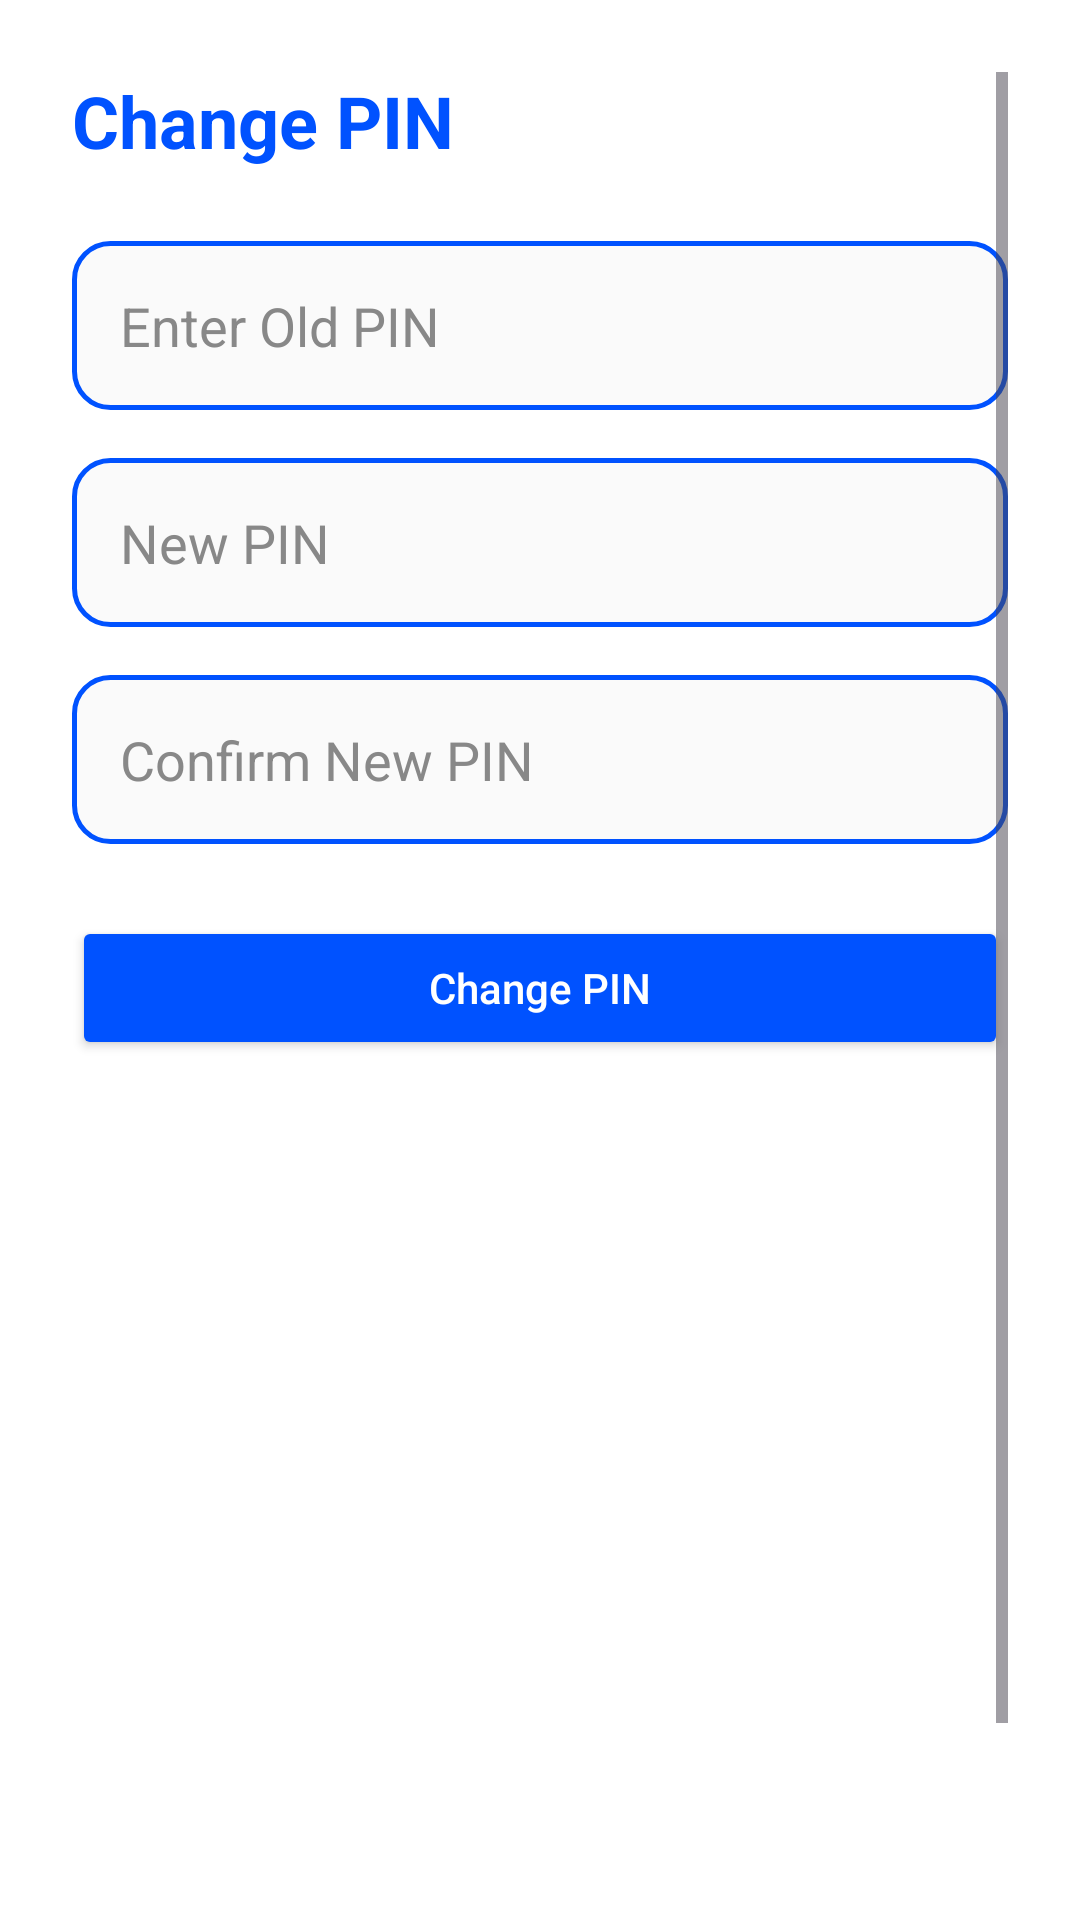

Android layout source for this screen:
<!-- AndroidManifest.xml: application theme Theme.SaadPay -->
<!-- res/layout/fragment_change_pin.xml -->
<?xml version="1.0" encoding="utf-8"?>
<ScrollView xmlns:android="http://schemas.android.com/apk/res/android"
    android:background="@color/white"
    android:layout_width="match_parent"
    android:layout_height="match_parent"
    android:padding="24dp">

    <LinearLayout
        android:layout_width="match_parent"
        android:layout_height="wrap_content"
        android:orientation="vertical">

        <TextView
            android:layout_width="wrap_content"
            android:layout_height="wrap_content"
            android:text="Change PIN"
            android:textColor="@color/primaryColor"
            android:textSize="24sp"
            android:textStyle="bold"
            android:layout_marginBottom="24dp" />

        <EditText
            android:id="@+id/oldPinEditText"
            android:hint="Enter Old PIN"
            android:maxLength="4"
            android:inputType="numberPassword"
            android:layout_width="match_parent"
            android:layout_height="wrap_content"
            android:background="@drawable/bg_input_rounded_selector"
            android:padding="16dp"
            android:textColor="@color/black"
            android:textColorHint="#888888" />

        <EditText
            android:id="@+id/newPinEditText"
            android:hint="New PIN"
            android:maxLength="4"
            android:inputType="numberPassword"
            android:layout_width="match_parent"
            android:layout_height="wrap_content"
            android:background="@drawable/bg_input_rounded_selector"
            android:padding="16dp"
            android:textColor="@color/black"
            android:textColorHint="#888888"
            android:layout_marginTop="16dp" />

        <EditText
            android:id="@+id/confirmPinEditText"
            android:hint="Confirm New PIN"
            android:maxLength="4"
            android:inputType="numberPassword"
            android:layout_width="match_parent"
            android:layout_height="wrap_content"
            android:background="@drawable/bg_input_rounded_selector"
            android:padding="16dp"
            android:textColor="@color/black"
            android:textColorHint="#888888"
            android:layout_marginTop="16dp" />

        <Button
            android:id="@+id/changePinBtn"
            android:text="Change PIN"
            android:textAllCaps="false"
            android:layout_marginTop="24dp"
            android:layout_width="match_parent"
            android:layout_height="wrap_content"
            android:textColor="@android:color/white"
            android:backgroundTint="@color/primaryColor"
            android:elevation="4dp" />

        <ImageView
            android:id="@+id/myImage"
            android:layout_width="320dp"
            android:layout_height="320dp"
            android:layout_marginTop="5dp"
            android:layout_marginBottom="10dp"
            android:layout_gravity="center_horizontal"
            android:src="@drawable/ic_password_image"
            android:contentDescription="Secure PIN" />
    </LinearLayout>

</ScrollView>
<!-- resources referenced by this layout -->
<resources>
  <color name="black">#0A0A0A</color>
  <color name="primaryColor">#0052FF</color>
  <color name="white">#FFFFFF</color>
  <!-- drawable bg_input_rounded_selector (drawable) -->
  <?xml version="1.0" encoding="utf-8"?>
  <selector xmlns:android="http://schemas.android.com/apk/res/android">
      <item android:state_focused="true">
          <shape android:shape="rectangle">
              <solid android:color="#FAFAFA" />
              <stroke android:width="2dp" android:color="@color/colorPrimaryDark"/>
              <corners android:radius="12dp" />
          </shape>
      </item>
  
      <item>
          <shape android:shape="rectangle">
              <solid android:color="#FAFAFA" />
              <stroke android:width="1.5dp" android:color="@color/primaryColor"/>
              <corners android:radius="12dp" />
          </shape>
      </item>
  </selector>
  <style name="Theme.SaadPay" parent="Theme.Material3.DayNight.NoActionBar">
          <item name="colorPrimary">@color/primaryColor</item>
          <item name="colorPrimaryVariant">@color/primaryDarkColor</item>
          <item name="colorOnPrimary">#FFFFFF</item>
          <item name="android:statusBarColor" tools:targetApi="l">@color/primaryDarkColor</item>
          <item name="colorSecondary">@color/accentColor</item>
          <item name="colorOnSecondary">#FFFFFF</item>
          <item name="android:colorBackground">#FFFFFF</item>
          <item name="colorSurface">#FFFFFF</item>
      </style>
  <color name="colorPrimaryDark">#0040CC</color>
  <color name="primaryDarkColor">#0040CC</color>
  <color name="accentColor">#0052FF</color>
</resources>
